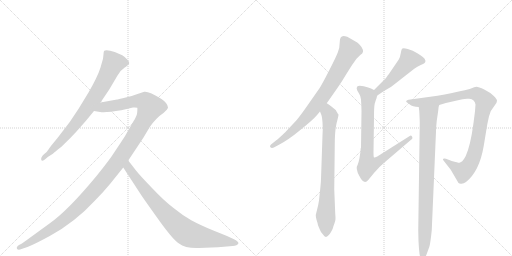
t = 0.00 s
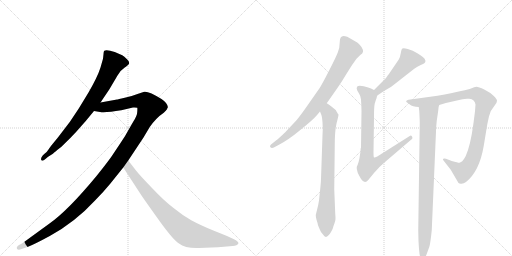
t = 1.75 s
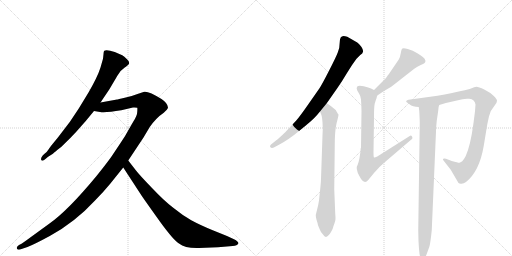
t = 3.50 s
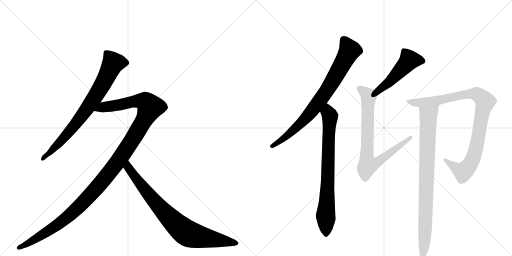
t = 5.25 s
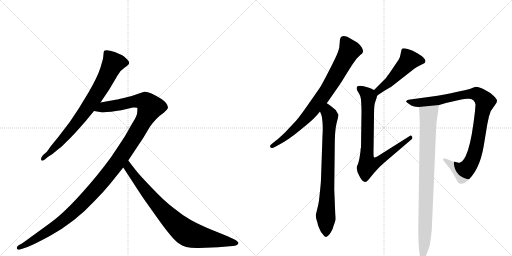
t = 7.00 s
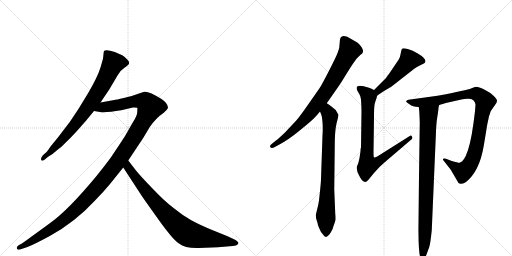
t = 8.75 s

The animated SVG that drew these frames (rendered in a browser with its animation timeline set to each time). Animation: 9 CSS @keyframes rules; one cycle of 8.75 s.

<svg version="1.1" viewBox="0 0 2048 1024" xmlns="http://www.w3.org/2000/svg">
  <g stroke="lightgray" stroke-dasharray="1,1" stroke-width="1" transform="scale(4, 4)">
    <line x1="0" y1="0" x2="256" y2="256"></line>
    <line x1="256" y1="0" x2="0" y2="256"></line>
    <line x1="128" y1="0" x2="128" y2="256"></line>
    <line x1="0" y1="128" x2="256" y2="128"></line>
    <line x1="256" y1="0" x2="512" y2="256"></line>
    <line x1="512" y1="0" x2="256" y2="256"></line>
    <line x1="384" y1="0" x2="384" y2="256"></line>
    <line x1="256" y1="128" x2="512" y2="128"></line>
  </g>
<g transform="scale(1, -1) translate(0, -850)">
   <style type="text/css">
    @keyframes keyframes0 {
      from {
       stroke: black;
       stroke-dashoffset: 786;
       stroke-width: 128;
       }
       72% {
       animation-timing-function: step-end;
       stroke: black;
       stroke-dashoffset: 0;
       stroke-width: 128;
       }
       to {
       stroke: black;
       stroke-width: 1024;
       }
       }
       #make-me-a-hanzi-animation-0 {
         animation: keyframes0 0.889648s both;
         animation-delay: 0.000000s;
         animation-timing-function: linear;
       }
    @keyframes keyframes1 {
      from {
       stroke: black;
       stroke-dashoffset: 1274;
       stroke-width: 128;
       }
       81% {
       animation-timing-function: step-end;
       stroke: black;
       stroke-dashoffset: 0;
       stroke-width: 128;
       }
       to {
       stroke: black;
       stroke-width: 1024;
       }
       }
       #make-me-a-hanzi-animation-1 {
         animation: keyframes1 1.286784s both;
         animation-delay: 0.889648s;
         animation-timing-function: linear;
       }
    @keyframes keyframes2 {
      from {
       stroke: black;
       stroke-dashoffset: 830;
       stroke-width: 128;
       }
       73% {
       animation-timing-function: step-end;
       stroke: black;
       stroke-dashoffset: 0;
       stroke-width: 128;
       }
       to {
       stroke: black;
       stroke-width: 1024;
       }
       }
       #make-me-a-hanzi-animation-2 {
         animation: keyframes2 0.925456s both;
         animation-delay: 2.176432s;
         animation-timing-function: linear;
       }
    @keyframes keyframes3 {
      from {
       stroke: black;
       stroke-dashoffset: 801;
       stroke-width: 128;
       }
       72% {
       animation-timing-function: step-end;
       stroke: black;
       stroke-dashoffset: 0;
       stroke-width: 128;
       }
       to {
       stroke: black;
       stroke-width: 1024;
       }
       }
       #make-me-a-hanzi-animation-3 {
         animation: keyframes3 0.901855s both;
         animation-delay: 3.101888s;
         animation-timing-function: linear;
       }
    @keyframes keyframes4 {
      from {
       stroke: black;
       stroke-dashoffset: 772;
       stroke-width: 128;
       }
       72% {
       animation-timing-function: step-end;
       stroke: black;
       stroke-dashoffset: 0;
       stroke-width: 128;
       }
       to {
       stroke: black;
       stroke-width: 1024;
       }
       }
       #make-me-a-hanzi-animation-4 {
         animation: keyframes4 0.878255s both;
         animation-delay: 4.003743s;
         animation-timing-function: linear;
       }
    @keyframes keyframes5 {
      from {
       stroke: black;
       stroke-dashoffset: 493;
       stroke-width: 128;
       }
       62% {
       animation-timing-function: step-end;
       stroke: black;
       stroke-dashoffset: 0;
       stroke-width: 128;
       }
       to {
       stroke: black;
       stroke-width: 1024;
       }
       }
       #make-me-a-hanzi-animation-5 {
         animation: keyframes5 0.651204s both;
         animation-delay: 4.881999s;
         animation-timing-function: linear;
       }
    @keyframes keyframes6 {
      from {
       stroke: black;
       stroke-dashoffset: 785;
       stroke-width: 128;
       }
       72% {
       animation-timing-function: step-end;
       stroke: black;
       stroke-dashoffset: 0;
       stroke-width: 128;
       }
       to {
       stroke: black;
       stroke-width: 1024;
       }
       }
       #make-me-a-hanzi-animation-6 {
         animation: keyframes6 0.888835s both;
         animation-delay: 5.533203s;
         animation-timing-function: linear;
       }
    @keyframes keyframes7 {
      from {
       stroke: black;
       stroke-dashoffset: 968;
       stroke-width: 128;
       }
       76% {
       animation-timing-function: step-end;
       stroke: black;
       stroke-dashoffset: 0;
       stroke-width: 128;
       }
       to {
       stroke: black;
       stroke-width: 1024;
       }
       }
       #make-me-a-hanzi-animation-7 {
         animation: keyframes7 1.037760s both;
         animation-delay: 6.422038s;
         animation-timing-function: linear;
       }
    @keyframes keyframes8 {
      from {
       stroke: black;
       stroke-dashoffset: 875;
       stroke-width: 128;
       }
       74% {
       animation-timing-function: step-end;
       stroke: black;
       stroke-dashoffset: 0;
       stroke-width: 128;
       }
       to {
       stroke: black;
       stroke-width: 1024;
       }
       }
       #make-me-a-hanzi-animation-8 {
         animation: keyframes8 0.962077s both;
         animation-delay: 7.459798s;
         animation-timing-function: linear;
       }
</style>
<path d="M 402 440 L 437 492 L 470 548 Q 484 571 499 580 Q 502 581 512 590 Q 523 598 509 612 Q 496 626 489 629 L 459 642 Q 424 654 416 646 Q 414 639 414 633 L 412 615 L 402 580 Q 390 542 354 480 L 315 416 L 279 362 L 230 298 Q 199 261 194 252 Q 189 243 177 234 L 170 227 Q 162 217 165 210 Q 169 203 183 215 L 191 222 L 210 234 Q 214 238 229 250 Q 245 261 259 276 Q 281 297 305 323 L 343 366 L 376 406 L 402 440 Z" fill="lightgray"></path> 
<path d="M 513 208 L 574 300 L 599 342 Q 625 379 655 399 Q 671 413 672 420 Q 671 437 646 454 Q 595 486 577 483 L 550 474 Q 529 466 499 459 Q 470 452 468 452 L 402 440 C 372 435 346 410 376 406 L 400 402 Q 426 399 485 409 L 532 420 Q 542 421 549 419 Q 550 418 549 403 Q 549 388 534 365 L 515 332 Q 499 302 484 281 L 444 221 Q 423 192 386 146 Q 272 8 198 -44 L 132 -92 Q 90 -123 86 -125 L 76 -130 Q 64 -138 68 -145 Q 72 -152 86 -146 L 110 -138 Q 138 -127 199 -94 Q 300 -39 381 49 Q 412 80 440 114 L 493 180 L 513 208 Z" fill="lightgray"></path> 
<path d="M 796 -142 L 872 -139 L 931 -134 Q 949 -132 953 -125 Q 957 -118 936 -107 L 908 -94 L 851 -71 Q 800 -50 765 -31 Q 731 -12 693 19 Q 656 47 608 98 Q 557 151 544 168 L 513 208 C 495 232 477 205 493 180 L 568 65 Q 588 36 641 -38 Q 695 -112 716 -124 Q 741 -144 796 -142 Z" fill="lightgray"></path> 
<path d="M 1374 706 Q 1359 706 1359 682 Q 1359 658 1351 640 Q 1344 621 1316 567 Q 1288 512 1278 497 L 1234 434 Q 1200 385 1185 368 L 1141 321 Q 1116 297 1104 288 L 1089 276 Q 1077 268 1081 262 Q 1086 255 1099 262 L 1116 271 Q 1154 291 1200 329 Q 1247 367 1257 378 Q 1268 389 1280 404 L 1307 437 L 1351 500 Q 1369 526 1388 558 Q 1407 590 1426 615 L 1441 630 Q 1451 636 1452 643 Q 1454 649 1446 662 Q 1436 675 1429 680 L 1389 703 Q 1380 706 1374 706 Z" fill="lightgray"></path> 
<path d="M 1280 404 L 1284 394 Q 1288 387 1290 361 Q 1292 335 1290 309 L 1284 134 Q 1284 120 1276 48 Q 1273 28 1268 10 L 1263 -10 Q 1263 -19 1266 -29 Q 1270 -40 1272 -51 L 1280 -70 Q 1283 -79 1292 -88 Q 1302 -105 1313 -92 Q 1318 -89 1324 -78 Q 1331 -68 1334 -54 Q 1339 -41 1341 -33 Q 1343 -26 1341 -6 L 1337 93 L 1339 267 Q 1339 326 1346 356 Q 1354 386 1354 392 L 1352 394 Q 1343 414 1327 423 Q 1313 434 1307 437 C 1282 454 1269 432 1280 404 Z" fill="lightgray"></path> 
<path d="M 1509 468 L 1536 486 L 1565 503 L 1657 575 Q 1669 584 1683 590 Q 1726 604 1671 636 Q 1651 649 1631 654 Q 1612 659 1608 655 Q 1605 650 1603 637 Q 1601 623 1595 612 L 1555 553 Q 1545 541 1545 539 L 1496 490 C 1475 469 1484 451 1509 468 Z" fill="lightgray"></path> 
<path d="M 1442 245 L 1438 218 Q 1434 198 1431 192 Q 1420 176 1438 145 Q 1456 109 1473 130 L 1496 158 Q 1519 185 1540 202 L 1643 290 Q 1653 296 1648 304 Q 1644 311 1639 306 L 1509 224 Q 1499 219 1496 220 Q 1494 222 1494 241 L 1496 384 Q 1496 422 1499 436 L 1505 455 Q 1507 456 1507 462 L 1509 468 C 1513 482 1513 482 1496 490 L 1484 496 Q 1476 500 1455 505 Q 1434 509 1429 504 Q 1424 499 1429 488 L 1436 476 Q 1441 470 1444 452 Q 1446 422 1446 405 L 1444 260 Q 1442 257 1442 245 Z" fill="lightgray"></path> 
<path d="M 1757 430 Q 1788 440 1832 449 Q 1855 457 1877 455 Q 1899 453 1902 432 L 1900 405 L 1894 358 Q 1882 268 1863 226 Q 1855 211 1849 205 Q 1841 200 1838 199 Q 1835 198 1807 206 L 1784 215 Q 1776 218 1773 215 Q 1770 212 1774 208 L 1803 171 L 1834 118 Q 1838 114 1846 115 Q 1855 115 1864 122 Q 1918 165 1935 267 L 1949 352 L 1956 385 L 1960 396 Q 1962 405 1964 407 L 1980 430 Q 1988 440 1988 447 Q 1988 454 1974 467 Q 1961 480 1937 492 Q 1914 503 1906 503 Q 1898 502 1884 496 Q 1871 490 1750 467 L 1634 451 Q 1628 449 1625 446 Q 1622 443 1638 433 Q 1650 422 1675 422 L 1757 430 Z" fill="lightgray"></path> 
<path d="M 1727 -71 L 1744 324 Q 1744 336 1747 367 L 1753 408 Q 1753 422 1757 430 C 1763 459 1672 452 1675 422 L 1677 406 Q 1679 370 1679 358 L 1673 -70 L 1674 -114 Q 1677 -173 1682 -181 Q 1687 -189 1689 -187 Q 1699 -187 1706 -168 L 1717 -138 Q 1721 -128 1727 -71 Z" fill="lightgray"></path> 
      <clipPath id="make-me-a-hanzi-clip-0">
      <path d="M 402 440 L 437 492 L 470 548 Q 484 571 499 580 Q 502 581 512 590 Q 523 598 509 612 Q 496 626 489 629 L 459 642 Q 424 654 416 646 Q 414 639 414 633 L 412 615 L 402 580 Q 390 542 354 480 L 315 416 L 279 362 L 230 298 Q 199 261 194 252 Q 189 243 177 234 L 170 227 Q 162 217 165 210 Q 169 203 183 215 L 191 222 L 210 234 Q 214 238 229 250 Q 245 261 259 276 Q 281 297 305 323 L 343 366 L 376 406 L 402 440 Z" fill="lightgray"></path>
      </clipPath>
      <path clip-path="url(#make-me-a-hanzi-clip-0)" d="M 504 600 L 452 596 L 389 477 L 318 375 L 242 284 L 170 214 " fill="none" id="make-me-a-hanzi-animation-0" stroke-dasharray="658 1316" stroke-linecap="round"></path>

      <clipPath id="make-me-a-hanzi-clip-1">
      <path d="M 513 208 L 574 300 L 599 342 Q 625 379 655 399 Q 671 413 672 420 Q 671 437 646 454 Q 595 486 577 483 L 550 474 Q 529 466 499 459 Q 470 452 468 452 L 402 440 C 372 435 346 410 376 406 L 400 402 Q 426 399 485 409 L 532 420 Q 542 421 549 419 Q 550 418 549 403 Q 549 388 534 365 L 515 332 Q 499 302 484 281 L 444 221 Q 423 192 386 146 Q 272 8 198 -44 L 132 -92 Q 90 -123 86 -125 L 76 -130 Q 64 -138 68 -145 Q 72 -152 86 -146 L 110 -138 Q 138 -127 199 -94 Q 300 -39 381 49 Q 412 80 440 114 L 493 180 L 513 208 Z" fill="lightgray"></path>
      </clipPath>
      <path clip-path="url(#make-me-a-hanzi-clip-1)" d="M 383 410 L 415 422 L 549 446 L 582 443 L 601 421 L 577 370 L 471 203 L 334 41 L 233 -48 L 110 -125 L 74 -141 " fill="none" id="make-me-a-hanzi-animation-1" stroke-dasharray="1146 2292" stroke-linecap="round"></path>

      <clipPath id="make-me-a-hanzi-clip-2">
      <path d="M 796 -142 L 872 -139 L 931 -134 Q 949 -132 953 -125 Q 957 -118 936 -107 L 908 -94 L 851 -71 Q 800 -50 765 -31 Q 731 -12 693 19 Q 656 47 608 98 Q 557 151 544 168 L 513 208 C 495 232 477 205 493 180 L 568 65 Q 588 36 641 -38 Q 695 -112 716 -124 Q 741 -144 796 -142 Z" fill="lightgray"></path>
      </clipPath>
      <path clip-path="url(#make-me-a-hanzi-clip-2)" d="M 514 200 L 514 179 L 575 97 L 665 -8 L 736 -74 L 787 -95 L 945 -123 " fill="none" id="make-me-a-hanzi-animation-2" stroke-dasharray="702 1404" stroke-linecap="round"></path>

      <clipPath id="make-me-a-hanzi-clip-3">
      <path d="M 1374 706 Q 1359 706 1359 682 Q 1359 658 1351 640 Q 1344 621 1316 567 Q 1288 512 1278 497 L 1234 434 Q 1200 385 1185 368 L 1141 321 Q 1116 297 1104 288 L 1089 276 Q 1077 268 1081 262 Q 1086 255 1099 262 L 1116 271 Q 1154 291 1200 329 Q 1247 367 1257 378 Q 1268 389 1280 404 L 1307 437 L 1351 500 Q 1369 526 1388 558 Q 1407 590 1426 615 L 1441 630 Q 1451 636 1452 643 Q 1454 649 1446 662 Q 1436 675 1429 680 L 1389 703 Q 1380 706 1374 706 Z" fill="lightgray"></path>
      </clipPath>
      <path clip-path="url(#make-me-a-hanzi-clip-3)" d="M 1377 688 L 1398 648 L 1297 472 L 1223 377 L 1183 337 L 1087 265 " fill="none" id="make-me-a-hanzi-animation-3" stroke-dasharray="673 1346" stroke-linecap="round"></path>

      <clipPath id="make-me-a-hanzi-clip-4">
      <path d="M 1280 404 L 1284 394 Q 1288 387 1290 361 Q 1292 335 1290 309 L 1284 134 Q 1284 120 1276 48 Q 1273 28 1268 10 L 1263 -10 Q 1263 -19 1266 -29 Q 1270 -40 1272 -51 L 1280 -70 Q 1283 -79 1292 -88 Q 1302 -105 1313 -92 Q 1318 -89 1324 -78 Q 1331 -68 1334 -54 Q 1339 -41 1341 -33 Q 1343 -26 1341 -6 L 1337 93 L 1339 267 Q 1339 326 1346 356 Q 1354 386 1354 392 L 1352 394 Q 1343 414 1327 423 Q 1313 434 1307 437 C 1282 454 1269 432 1280 404 Z" fill="lightgray"></path>
      </clipPath>
      <path clip-path="url(#make-me-a-hanzi-clip-4)" d="M 1307 428 L 1320 385 L 1303 -86 " fill="none" id="make-me-a-hanzi-animation-4" stroke-dasharray="644 1288" stroke-linecap="round"></path>

      <clipPath id="make-me-a-hanzi-clip-5">
      <path d="M 1509 468 L 1536 486 L 1565 503 L 1657 575 Q 1669 584 1683 590 Q 1726 604 1671 636 Q 1651 649 1631 654 Q 1612 659 1608 655 Q 1605 650 1603 637 Q 1601 623 1595 612 L 1555 553 Q 1545 541 1545 539 L 1496 490 C 1475 469 1484 451 1509 468 Z" fill="lightgray"></path>
      </clipPath>
      <path clip-path="url(#make-me-a-hanzi-clip-5)" d="M 1686 606 L 1673 612 L 1637 610 L 1559 523 L 1514 488 L 1510 476 " fill="none" id="make-me-a-hanzi-animation-5" stroke-dasharray="365 730" stroke-linecap="round"></path>

      <clipPath id="make-me-a-hanzi-clip-6">
      <path d="M 1442 245 L 1438 218 Q 1434 198 1431 192 Q 1420 176 1438 145 Q 1456 109 1473 130 L 1496 158 Q 1519 185 1540 202 L 1643 290 Q 1653 296 1648 304 Q 1644 311 1639 306 L 1509 224 Q 1499 219 1496 220 Q 1494 222 1494 241 L 1496 384 Q 1496 422 1499 436 L 1505 455 Q 1507 456 1507 462 L 1509 468 C 1513 482 1513 482 1496 490 L 1484 496 Q 1476 500 1455 505 Q 1434 509 1429 504 Q 1424 499 1429 488 L 1436 476 Q 1441 470 1444 452 Q 1446 422 1446 405 L 1444 260 Q 1442 257 1442 245 Z" fill="lightgray"></path>
      </clipPath>
      <path clip-path="url(#make-me-a-hanzi-clip-6)" d="M 1436 498 L 1469 472 L 1474 460 L 1466 221 L 1474 189 L 1510 202 L 1642 298 " fill="none" id="make-me-a-hanzi-animation-6" stroke-dasharray="657 1314" stroke-linecap="round"></path>

      <clipPath id="make-me-a-hanzi-clip-7">
      <path d="M 1757 430 Q 1788 440 1832 449 Q 1855 457 1877 455 Q 1899 453 1902 432 L 1900 405 L 1894 358 Q 1882 268 1863 226 Q 1855 211 1849 205 Q 1841 200 1838 199 Q 1835 198 1807 206 L 1784 215 Q 1776 218 1773 215 Q 1770 212 1774 208 L 1803 171 L 1834 118 Q 1838 114 1846 115 Q 1855 115 1864 122 Q 1918 165 1935 267 L 1949 352 L 1956 385 L 1960 396 Q 1962 405 1964 407 L 1980 430 Q 1988 440 1988 447 Q 1988 454 1974 467 Q 1961 480 1937 492 Q 1914 503 1906 503 Q 1898 502 1884 496 Q 1871 490 1750 467 L 1634 451 Q 1628 449 1625 446 Q 1622 443 1638 433 Q 1650 422 1675 422 L 1757 430 Z" fill="lightgray"></path>
      </clipPath>
      <path clip-path="url(#make-me-a-hanzi-clip-7)" d="M 1631 446 L 1680 439 L 1758 449 L 1847 471 L 1899 475 L 1918 468 L 1937 448 L 1939 433 L 1927 394 L 1906 263 L 1874 183 L 1852 163 L 1779 212 " fill="none" id="make-me-a-hanzi-animation-7" stroke-dasharray="840 1680" stroke-linecap="round"></path>

      <clipPath id="make-me-a-hanzi-clip-8">
      <path d="M 1727 -71 L 1744 324 Q 1744 336 1747 367 L 1753 408 Q 1753 422 1757 430 C 1763 459 1672 452 1675 422 L 1677 406 Q 1679 370 1679 358 L 1673 -70 L 1674 -114 Q 1677 -173 1682 -181 Q 1687 -189 1689 -187 Q 1699 -187 1706 -168 L 1717 -138 Q 1721 -128 1727 -71 Z" fill="lightgray"></path>
      </clipPath>
      <path clip-path="url(#make-me-a-hanzi-clip-8)" d="M 1750 427 L 1713 384 L 1700 -79 L 1690 -178 " fill="none" id="make-me-a-hanzi-animation-8" stroke-dasharray="747 1494" stroke-linecap="round"></path>

</g>
</svg>
